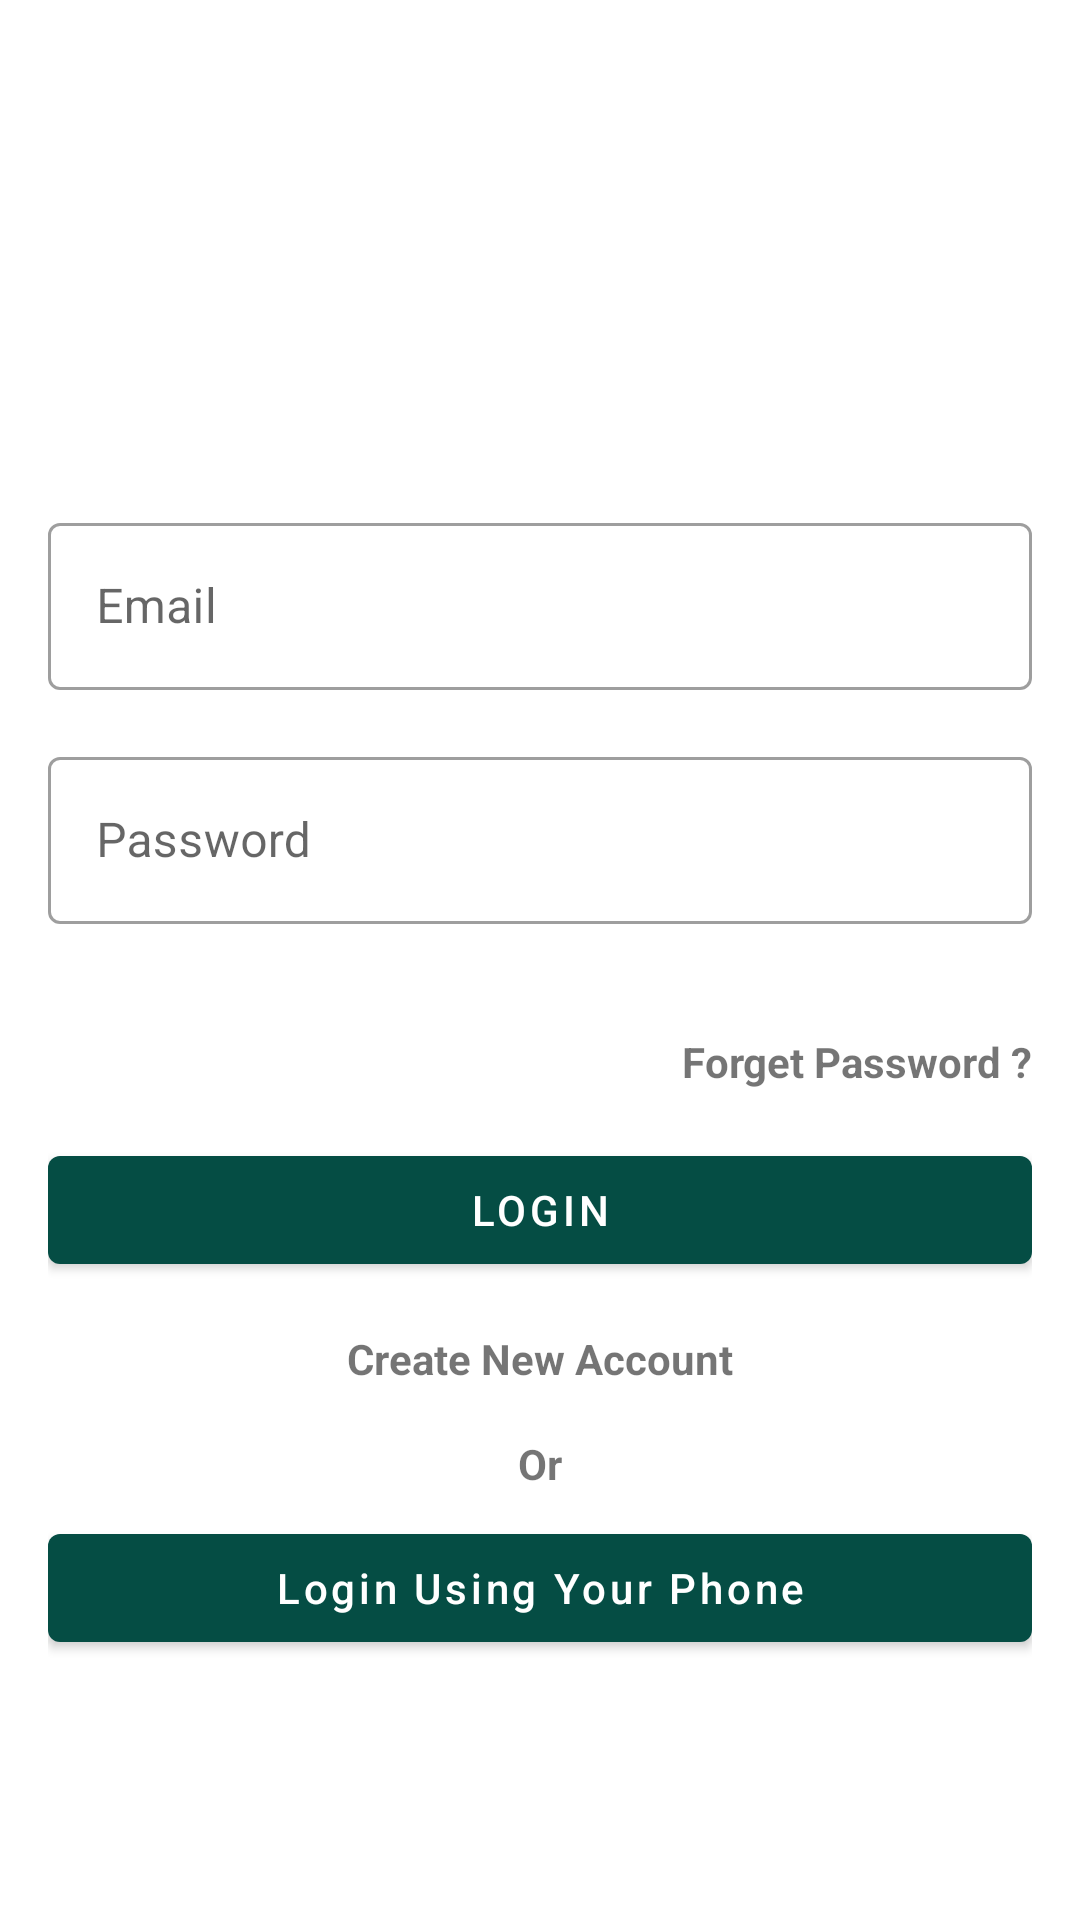

Layout XML and referenced resources for this Android screen:
<!-- AndroidManifest.xml: application theme AppTheme -->
<!-- res/layout/activity_login.xml -->
<?xml version="1.0" encoding="utf-8"?>
<android.support.constraint.ConstraintLayout xmlns:android="http://schemas.android.com/apk/res/android"
    xmlns:app="http://schemas.android.com/apk/res-auto"
    xmlns:tools="http://schemas.android.com/tools"
    android:layout_width="match_parent"
    android:layout_height="match_parent"
    tools:layout_editor_absoluteY="25dp"
    android:padding="16dp"
    tools:context=".LoginActivity">

    <ImageView
        android:id="@+id/imageView"
        android:layout_width="64dp"
        android:layout_height="64dp"
        android:layout_gravity="center_horizontal"
        android:layout_marginTop="48dp"
        android:layout_marginBottom="40dp"
        android:src="@drawable/app_logo"
        android:tint="?android:attr/textColorPrimary"
        app:layout_constraintBottom_toTopOf="@+id/textInputLayout_email_register"
        app:layout_constraintEnd_toEndOf="parent"
        app:layout_constraintStart_toStartOf="parent"
        app:layout_constraintTop_toTopOf="parent" />

    <android.support.design.widget.TextInputLayout
        android:id="@+id/textInputLayout_email_login"
        style="@style/Widget.Shrine.TextInputLayout"
        android:layout_width="match_parent"
        android:layout_height="wrap_content"

        android:layout_marginTop="40dp"
        android:hint="@string/shr_hint_email"
        app:layout_constraintEnd_toEndOf="parent"
        app:layout_constraintStart_toStartOf="parent"
        app:layout_constraintTop_toBottomOf="@+id/imageView">

        <android.support.design.widget.TextInputEditText
            android:id="@+id/email_edit_text_login"
            android:layout_width="match_parent"
            android:layout_height="wrap_content"
            android:inputType="text"
            android:maxLines="1" />
    </android.support.design.widget.TextInputLayout>

    <android.support.design.widget.TextInputLayout
        android:id="@+id/password_text_input_login"
        style="@style/Widget.Shrine.TextInputLayout"
        android:layout_width="match_parent"
        android:layout_height="wrap_content"
        android:layout_marginTop="8dp"
        android:hint="@string/shr_hint_password"
        app:errorEnabled="true"
        app:layout_constraintEnd_toEndOf="parent"
        app:layout_constraintStart_toStartOf="parent"
        app:layout_constraintTop_toBottomOf="@+id/textInputLayout_email_login">

        <android.support.design.widget.TextInputEditText
            android:id="@+id/password_edit_text_login"
            android:layout_width="match_parent"
            android:layout_height="wrap_content"
            android:inputType="textPassword" />
    </android.support.design.widget.TextInputLayout>

    <TextView
        android:id="@+id/forget_password_tv"
        android:layout_width="wrap_content"
        android:layout_height="wrap_content"
        android:layout_marginTop="8dp"
        android:text="Forget Password ?"
        android:textStyle="bold"
        app:layout_constraintEnd_toEndOf="parent"
        app:layout_constraintTop_toBottomOf="@+id/password_text_input_login" />

    <android.support.design.button.MaterialButton
        android:id="@+id/login_button"
        style="@style/Widget.Shrine.Button"
        android:layout_width="0dp"
        android:layout_height="wrap_content"
        android:layout_marginTop="16dp"
        android:text="@string/login"
        app:layout_constraintEnd_toEndOf="parent"
        app:layout_constraintStart_toStartOf="parent"
        app:layout_constraintTop_toBottomOf="@+id/forget_password_tv" />

    <TextView
        android:id="@+id/create_new_account_tv"
        android:layout_width="wrap_content"
        android:layout_height="wrap_content"
        android:layout_marginTop="16dp"
        android:text="Create New Account"
        android:textStyle="bold"
        app:layout_constraintEnd_toEndOf="parent"
        app:layout_constraintStart_toStartOf="parent"
        app:layout_constraintTop_toBottomOf="@+id/login_button" />

    <TextView
        android:id="@+id/textView"
        android:layout_width="wrap_content"
        android:layout_height="wrap_content"
        android:layout_marginTop="16dp"
        android:text="Or"
        android:textStyle="bold"
        app:layout_constraintEnd_toEndOf="parent"
        app:layout_constraintStart_toStartOf="parent"
        app:layout_constraintTop_toBottomOf="@+id/create_new_account_tv" />

    <android.support.design.button.MaterialButton
        android:id="@+id/login_using_phone_button"
        style="@style/Widget.Shrine.Button"
        android:layout_width="match_parent"
        android:layout_height="wrap_content"
        android:layout_marginTop="8dp"
        android:text="Login Using Your Phone"
        android:textAllCaps="false"
        app:layout_constraintEnd_toEndOf="parent"
        app:layout_constraintStart_toStartOf="parent"
        app:layout_constraintTop_toBottomOf="@+id/textView" />
</android.support.constraint.ConstraintLayout>
<!-- resources referenced by this layout -->
<resources>
  <string name="login">login</string>
  <string name="shr_hint_email">Email</string>
  <string name="shr_hint_password">Password</string>
  <style name="Widget.Shrine.Button" parent="Widget.MaterialComponents.Button">
          <item name="android:textColor">#ffffff</item>
          <item name="backgroundTint">?attr/colorPrimaryDark</item>
  
      </style>
  <style name="Widget.Shrine.TextInputLayout" parent="Widget.MaterialComponents.TextInputLayout.OutlinedBox">
          <item name="hintTextAppearance">@style/TextAppearance.Shrine.TextInputLayout.HintText</item>
          <item name="android:paddingBottom">8dp</item>
      </style>
  <style name="AppTheme" parent="Theme.MaterialComponents.Light.NoActionBar">
          
          <item name="colorPrimary">@color/colorPrimary</item>
          <item name="colorPrimaryDark">@color/colorPrimaryDark</item>
          <item name="colorAccent">@color/colorAccent</item>
          <item name="colorControlActivated">@color/colorControlActivated</item>
      </style>
  <style name="TextAppearance.Shrine.TextInputLayout.HintText" parent="TextAppearance.MaterialComponents.Subtitle2">
          <item name="android:textColor">?android:attr/textColorPrimary</item>
      </style>
  <color name="colorPrimary">#075E54</color>
  <color name="colorPrimaryDark">#054D44</color>
  <color name="colorAccent">#FFFFFF</color>
  <color name="colorControlActivated">#008577</color>
</resources>
